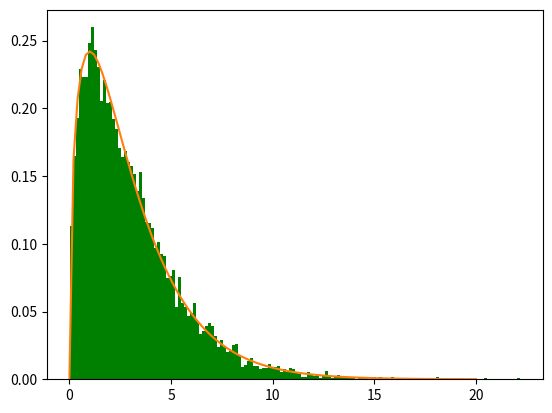

Here is the Python script that generated this plot:
#############################################################################
#                                                                           #
# [redacted]
#                                                                           #
#############################################################################


import numpy as np
import matplotlib.pyplot as plt
from scipy.stats import chi2
import random


def BoxMullerTranform():  # transforamcja Box-Muller'a
    u1 = random.random()
    u2 = random.random()
    return np.sqrt(-2 * np.log(u1)) * np.cos(2 * np.pi * u2)


def generator(n):
    out = np.empty(n)
    for i in range(n):
        out[i] = BoxMullerTranform()
    return out


def randomPoints(n, size):
    tab = np.empty(size)
    for i in range(size):
        t = generator(n)
        tab[i] = np.dot(t, t)
    return tab


N = 10000
n = 3
tab = randomPoints(n, N)

space = np.linspace(0, 20, 100)  # 100 próbek między 0 a 20
plt.figure(dpi=150, clear=True)
plt.hist(tab, 150, density=1, facecolor='g')
plt.plot(space, chi2.pdf(space, df=n))  # pdf = probability density function (funkcja gęstości prawdopodobieństwa)
plt.show()
